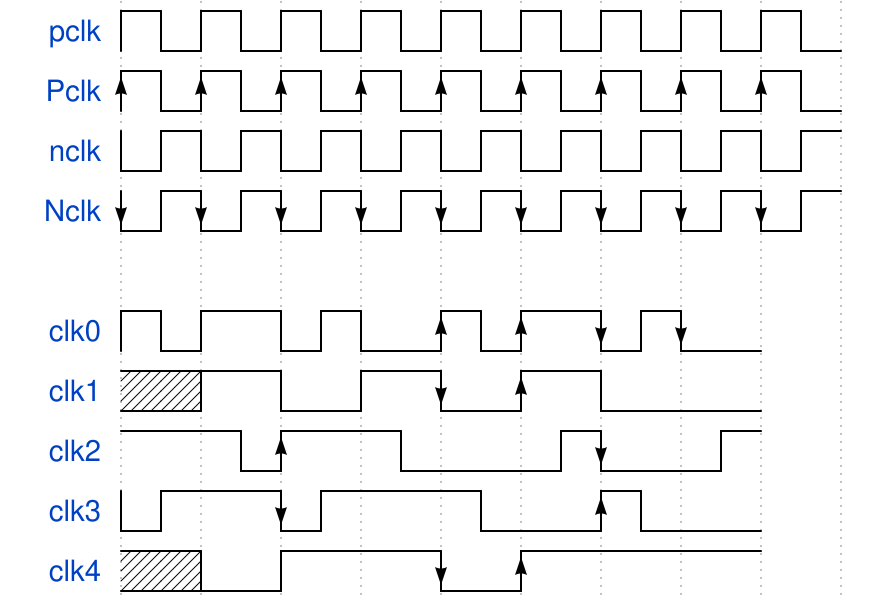

The timing diagram above was drawn with WaveDrom. Write its source.

{
  "signal": [
    { "name": "pclk", "wave": "p........" },
    { "name": "Pclk", "wave": "P........" },
    { "name": "nclk", "wave": "n........" },
    { "name": "Nclk", "wave": "N........" },
    {},
    { "name": "clk0", "wave": "phnlPHNL" },
    { "name": "clk1", "wave": "xhlhLHl." },
    { "name": "clk2", "wave": "hpHplnLn" },
    { "name": "clk3", "wave": "nhNhplPl" },
    { "name": "clk4", "wave": "xlh.LH.." }
  ]
}
